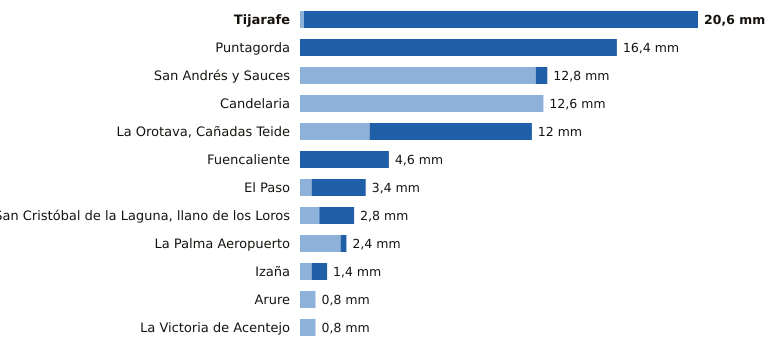

Values plotted in this chart, from the file beside it:
estacion, provincia, indicativo, mm_6_dias_anteriores, mm_hoy, mm_7_dias, horas_de_hoy
Tijarafe, Santa Cruz de Tenerife, C117Z, 0.2, 20.4, 20.6, 22
Puntagorda, Santa Cruz de Tenerife, C117A, 0.0, 16.4, 16.4, 23
San Andrés y Sauces, Santa Cruz de Tenerife, C148F, 12.2, 0.6, 12.8, 22
Candelaria, Santa Cruz de Tenerife, C438N, 12.6, 0.0, 12.6, 22
La Orotava, Cañadas Teide, Santa Cruz de Tenerife, C406G, 3.6, 8.4, 12.0, 22
Fuencaliente, Santa Cruz de Tenerife, C129V, 0.0, 4.6, 4.6, 22
El Paso, Santa Cruz de Tenerife, C126A, 0.6, 2.8, 3.4, 22
San Cristóbal de la Laguna, llano de los…, Santa Cruz de Tenerife, C446G, 1.0, 1.8, 2.8, 23
La Palma Aeropuerto, Santa Cruz de Tenerife, C139E, 2.1, 0.3, 2.4, 22
Izaña, Santa Cruz de Tenerife, C430E, 0.6, 0.8, 1.4, 23
Arure, Santa Cruz de Tenerife, C316I, 0.8, 0.0, 0.8, 20
La Victoria de Acentejo, Santa Cruz de Tenerife, C457I, 0.8, 0.0, 0.8, 22
